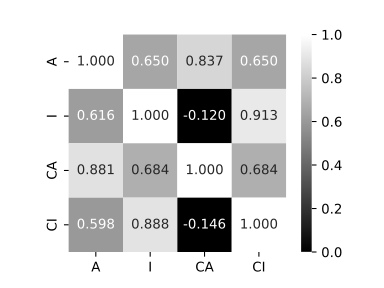

Data behind this chart, as committed beside it:
	A	I	CA	CI
A	1	0.6501	0.8373	0.65
I	0.6164	1	-0.1201	0.9131
CA	0.8811	0.6839	1	0.684
CI	0.5978	0.888	-0.1461	1
